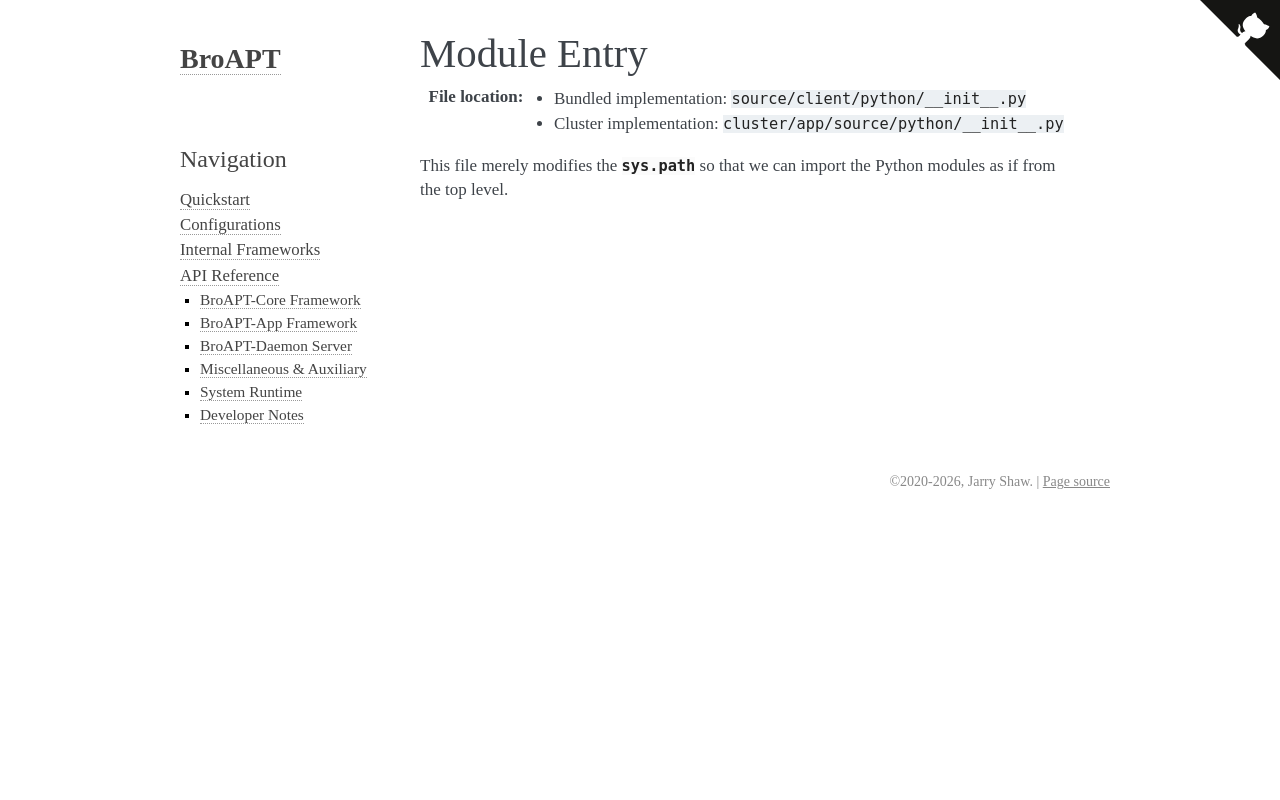

repository: JarryShaw/broapt · page: api.app.python.__init__.html · generator: sphinx

------------
Module Entry
------------

:File location:

   * Bundled implementation: ``source/client/python/__init__.py``
   * Cluster implementation: ``cluster/app/source/python/__init__.py``

This file merely modifies the |sys.path|_ so that we can import the Python modules
as if from the top level.

.. |sys.path| replace:: :data:`sys.path`
.. _sys.path: https://docs.python.org/3/library/sys.html#sys.path
